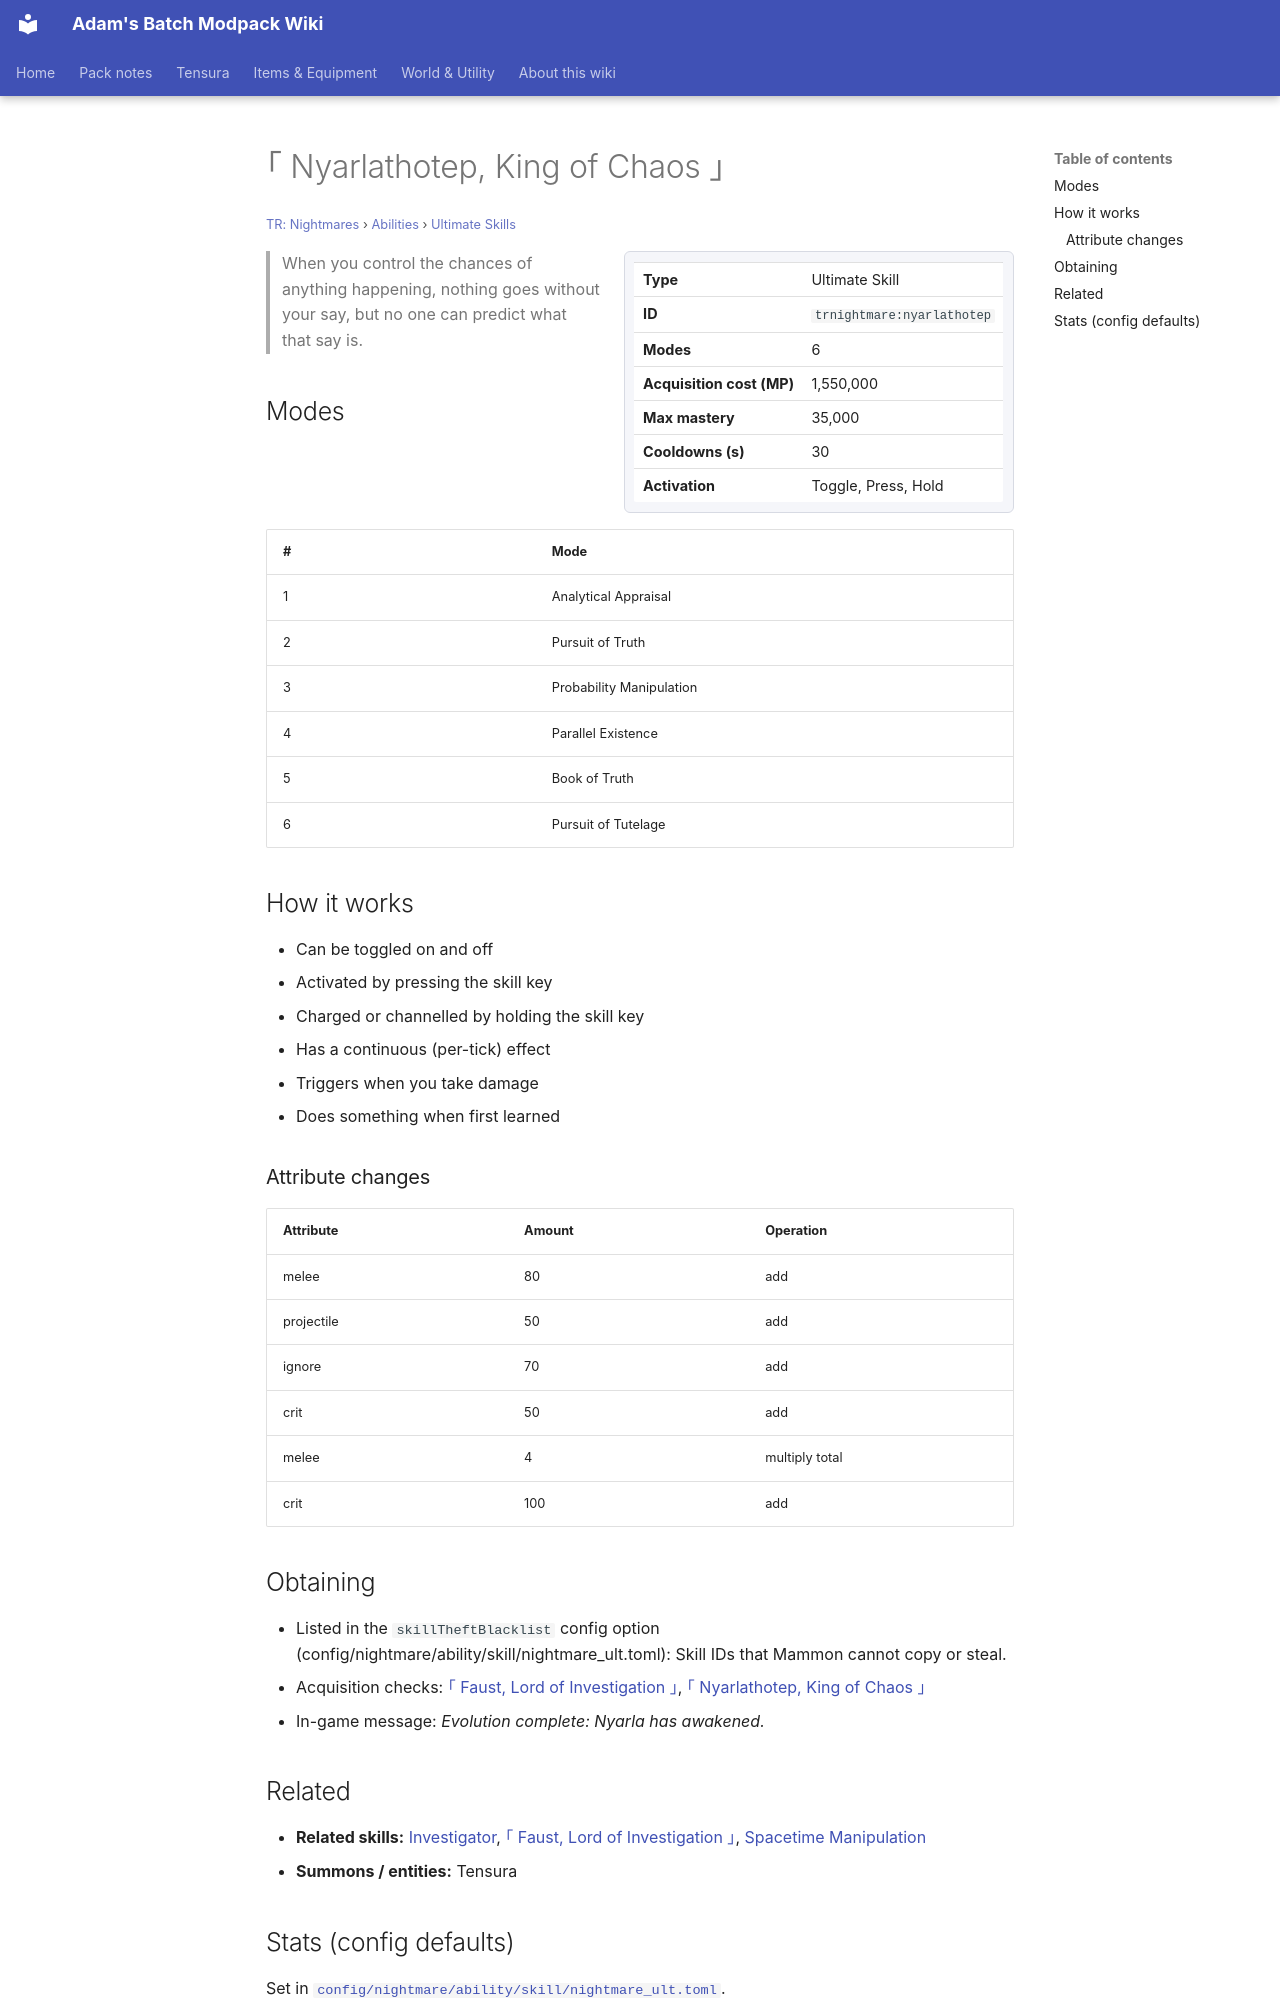

repository: Proteus-Nell/Adams-Batch-MC-Modpack-Wiki · page: tr-nightmares/abilities/ultimate-skills/nyarlathotep/index.html · generator: mkdocs

# ｢ Nyarlathotep, King of Chaos ｣

<small>[TR: Nightmares](../../index.md) &rsaquo; [Abilities](../index.md) &rsaquo; [Ultimate Skills](index.md)</small>

<div class="infobox" markdown>

| | |
|---|---|
| **Type** | Ultimate Skill |
| **ID** | `trnightmare:nyarlathotep` |
| **Modes** | 6 |
| **Acquisition cost (MP)** | 1,550,000 |
| **Max mastery** | 35,000 |
| **Cooldowns (s)** | 30 |
| **Activation** | Toggle, Press, Hold |

</div>

> When you control the chances of anything happening, nothing goes without your say, but no one can predict what that say is.

## Modes

| # | Mode |
|---|---|
| 1 | Analytical Appraisal |
| 2 | Pursuit of Truth |
| 3 | Probability Manipulation |
| 4 | Parallel Existence |
| 5 | Book of Truth |
| 6 | Pursuit of Tutelage |

## How it works

- Can be toggled on and off
- Activated by pressing the skill key
- Charged or channelled by holding the skill key
- Has a continuous (per-tick) effect
- Triggers when you take damage
- Does something when first learned

### Attribute changes

| Attribute | Amount | Operation |
|---|---|---|
| melee | 80 | add |
| projectile | 50 | add |
| ignore | 70 | add |
| crit | 50 | add |
| melee | 4 | multiply total |
| crit | 100 | add |

## Obtaining

- Listed in the `skillTheftBlacklist` config option (config/nightmare/ability/skill/nightmare_ult.toml): Skill IDs that Mammon cannot copy or steal.
- Acquisition checks: [｢ Faust, Lord of Investigation ｣](faust.md), [｢ Nyarlathotep, King of Chaos ｣](nyarlathotep.md)
- In-game message: *Evolution complete: Nyarla has awakened.*

## Related

- **Related skills:** [Investigator](../unique-skills/investigator.md), [｢ Faust, Lord of Investigation ｣](faust.md), [Spacetime Manipulation](../extra-skills/spacetime-manipulation.md)
- **Summons / entities:** Tensura
